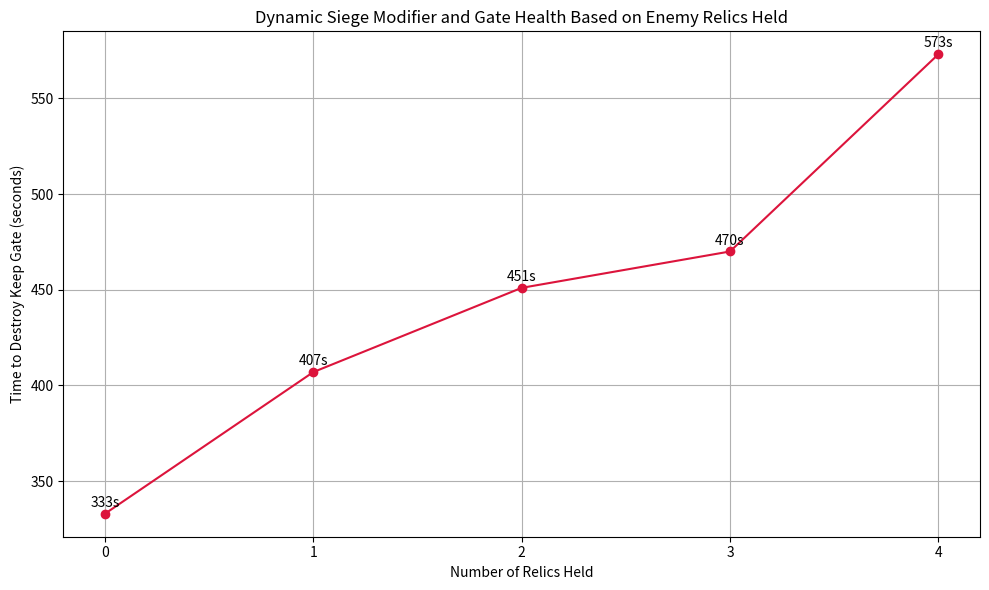

The matplotlib source for this figure:
import matplotlib.pyplot as plt

# Data from the table
relics_held = [0, 1, 2, 3, 4]
time_to_break_gate = [333, 407, 451, 470, 573]

# Plotting
fig, ax = plt.subplots(figsize=(10, 6))
ax.plot(relics_held, time_to_break_gate, marker='o', color='crimson')
ax.set_title("Dynamic Siege Modifier and Gate Health Based on Enemy Relics Held")
ax.set_xlabel("Number of Relics Held")
ax.set_ylabel("Time to Destroy Keep Gate (seconds)")
ax.set_xticks(relics_held)
ax.grid(True)

# Annotate each point
for x, y in zip(relics_held, time_to_break_gate):
    ax.annotate(f"{int(y)}s", (x, y), textcoords="offset points", xytext=(0,5), ha='center')

plt.tight_layout()
plt.show()
